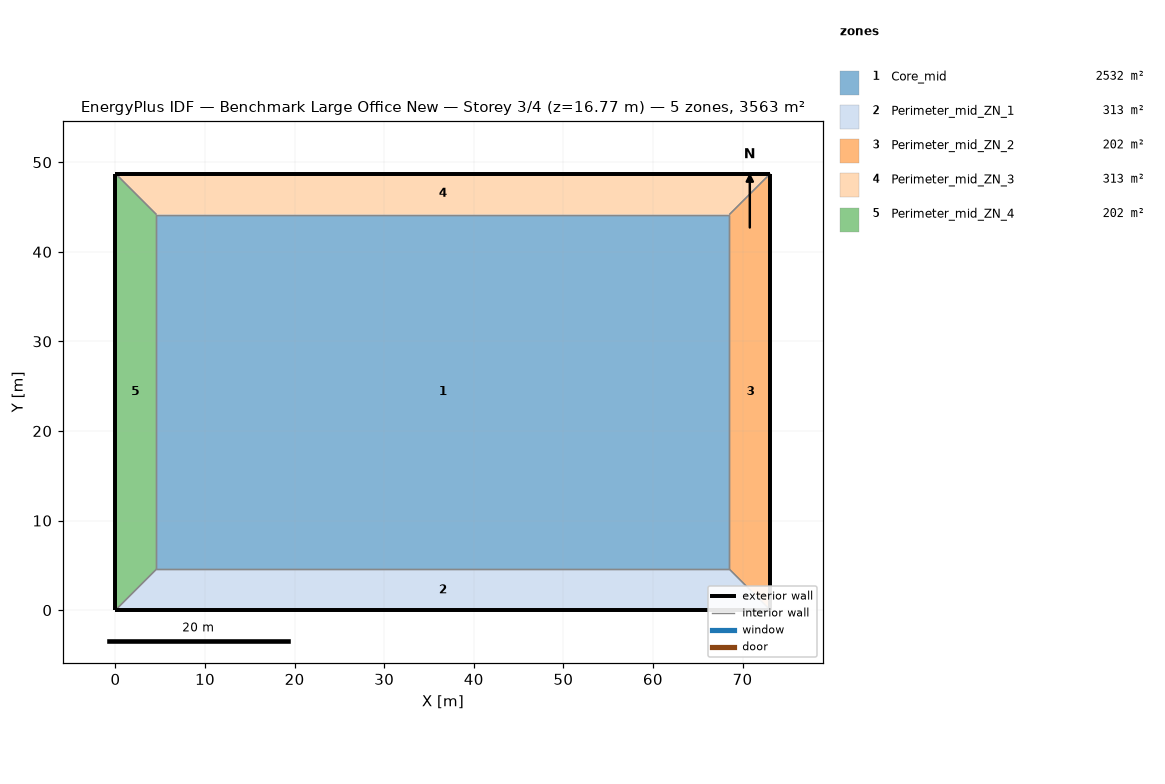
=== STOREY PLAN SPEC (per zone: floor XY polygon, exterior-wall plan segments, windows/doors) ===
zone 1: Core_mid  (2532.3 m²)
  floor: (68.53, 44.16) (68.53, 4.57) (4.57, 4.57) (4.57, 44.16)
  interior walls: 4
zone 2: Perimeter_mid_ZN_1  (313.4 m²)
  floor: (68.53, 4.57) (73.11, 0.00) (0.00, 0.00) (4.57, 4.57)
  exterior wall: (0.00, 0.00) – (73.11, 0.00)  [73.1 m]
  interior walls: 3
zone 3: Perimeter_mid_ZN_2  (202.0 m²)
  floor: (68.53, 44.16) (73.11, 48.74) (73.11, 0.00) (68.53, 4.57)
  exterior wall: (73.11, 0.00) – (73.11, 48.74)  [48.7 m]
  interior walls: 3
zone 4: Perimeter_mid_ZN_3  (313.4 m²)
  floor: (4.57, 44.16) (0.00, 48.74) (73.11, 48.74) (68.53, 44.16)
  exterior wall: (73.11, 48.74) – (0.00, 48.74)  [73.1 m]
  interior walls: 3
zone 5: Perimeter_mid_ZN_4  (202.0 m²)
  floor: (4.57, 4.57) (0.00, 0.00) (0.00, 48.74) (4.57, 44.16)
  exterior wall: (0.00, 48.74) – (0.00, 0.00)  [48.7 m]
  interior walls: 3

=== DERIVED (storey summary) ===
Building: Benchmark Large Office New
Storey: 3 of 4  (floor level z = 16.77 m)
Storey gross floor area: 3563.1 m²
Zones on this storey: 5
  - Core_mid: floor 2532.3 m²
  - Perimeter_mid_ZN_1: floor 313.4 m²; exterior wall 73.1 m (222.9 m²); WWR 0.0%
  - Perimeter_mid_ZN_2: floor 202.0 m²; exterior wall 48.7 m (148.6 m²); WWR 0.0%
  - Perimeter_mid_ZN_3: floor 313.4 m²; exterior wall 73.1 m (222.9 m²); WWR 0.0%
  - Perimeter_mid_ZN_4: floor 202.0 m²; exterior wall 48.7 m (148.6 m²); WWR 0.0%
Zone adjacency (shared interzone walls):
  - Core_mid ↔ Perimeter_mid_ZN_1
  - Core_mid ↔ Perimeter_mid_ZN_2
  - Core_mid ↔ Perimeter_mid_ZN_3
  - Core_mid ↔ Perimeter_mid_ZN_4
  - Perimeter_mid_ZN_1 ↔ Perimeter_mid_ZN_2
  - Perimeter_mid_ZN_1 ↔ Perimeter_mid_ZN_4
  - Perimeter_mid_ZN_2 ↔ Perimeter_mid_ZN_3
  - Perimeter_mid_ZN_3 ↔ Perimeter_mid_ZN_4